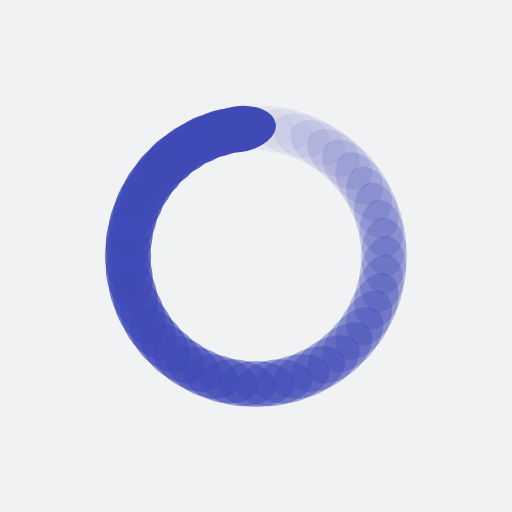
t = 0.00 s
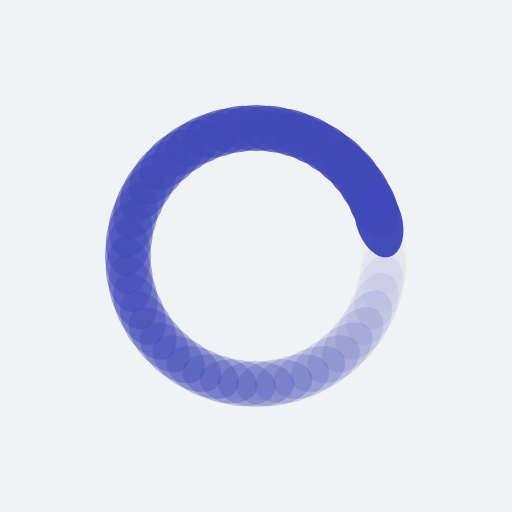
t = 0.23 s
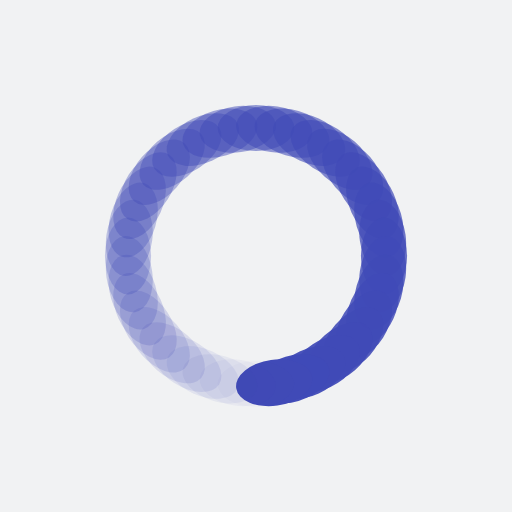
t = 0.46 s
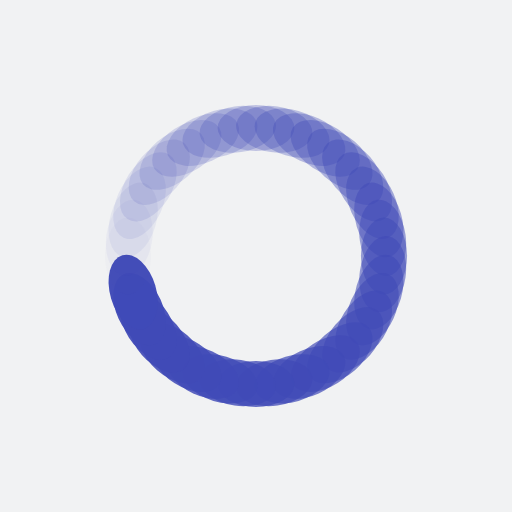
t = 0.69 s

The animated SVG that drew these frames (rendered in a browser with its animation timeline set to each time). Animation: 44 SMIL elements (animate=44); one cycle of 0.92 s, repeats indefinitely.

<?xml version="1.0" encoding="utf-8"?>
<svg xmlns="http://www.w3.org/2000/svg" xmlns:xlink="http://www.w3.org/1999/xlink" style="margin: auto; background: rgb(241, 242, 243); display: block; shape-rendering: auto; animation-play-state: running; animation-delay: 0s;" width="204px" height="204px" viewBox="0 0 100 100" preserveAspectRatio="xMidYMid">
<g transform="rotate(0 50 50)" style="animation-play-state: running; animation-delay: 0s;">
  <rect x="42.5" y="20.5" rx="7.5" ry="4.5" width="15" height="9" fill="#404ab7" style="animation-play-state: running; animation-delay: 0s;">
    <animate attributeName="opacity" values="1;0" keyTimes="0;1" dur="0.9174311926605504s" begin="-0.896580483736447s" repeatCount="indefinite" style="animation-play-state: running; animation-delay: 0s;"></animate>
  </rect>
</g><g transform="rotate(8.181818181818182 50 50)" style="animation-play-state: running; animation-delay: 0s;">
  <rect x="42.5" y="20.5" rx="7.5" ry="4.5" width="15" height="9" fill="#404ab7" style="animation-play-state: running; animation-delay: 0s;">
    <animate attributeName="opacity" values="1;0" keyTimes="0;1" dur="0.9174311926605504s" begin="-0.8757297748123436s" repeatCount="indefinite" style="animation-play-state: running; animation-delay: 0s;"></animate>
  </rect>
</g><g transform="rotate(16.363636363636363 50 50)" style="animation-play-state: running; animation-delay: 0s;">
  <rect x="42.5" y="20.5" rx="7.5" ry="4.5" width="15" height="9" fill="#404ab7" style="animation-play-state: running; animation-delay: 0s;">
    <animate attributeName="opacity" values="1;0" keyTimes="0;1" dur="0.9174311926605504s" begin="-0.8548790658882401s" repeatCount="indefinite" style="animation-play-state: running; animation-delay: 0s;"></animate>
  </rect>
</g><g transform="rotate(24.545454545454547 50 50)" style="animation-play-state: running; animation-delay: 0s;">
  <rect x="42.5" y="20.5" rx="7.5" ry="4.5" width="15" height="9" fill="#404ab7" style="animation-play-state: running; animation-delay: 0s;">
    <animate attributeName="opacity" values="1;0" keyTimes="0;1" dur="0.9174311926605504s" begin="-0.8340283569641368s" repeatCount="indefinite" style="animation-play-state: running; animation-delay: 0s;"></animate>
  </rect>
</g><g transform="rotate(32.72727272727273 50 50)" style="animation-play-state: running; animation-delay: 0s;">
  <rect x="42.5" y="20.5" rx="7.5" ry="4.5" width="15" height="9" fill="#404ab7" style="animation-play-state: running; animation-delay: 0s;">
    <animate attributeName="opacity" values="1;0" keyTimes="0;1" dur="0.9174311926605504s" begin="-0.8131776480400333s" repeatCount="indefinite" style="animation-play-state: running; animation-delay: 0s;"></animate>
  </rect>
</g><g transform="rotate(40.90909090909091 50 50)" style="animation-play-state: running; animation-delay: 0s;">
  <rect x="42.5" y="20.5" rx="7.5" ry="4.5" width="15" height="9" fill="#404ab7" style="animation-play-state: running; animation-delay: 0s;">
    <animate attributeName="opacity" values="1;0" keyTimes="0;1" dur="0.9174311926605504s" begin="-0.7923269391159299s" repeatCount="indefinite" style="animation-play-state: running; animation-delay: 0s;"></animate>
  </rect>
</g><g transform="rotate(49.09090909090909 50 50)" style="animation-play-state: running; animation-delay: 0s;">
  <rect x="42.5" y="20.5" rx="7.5" ry="4.5" width="15" height="9" fill="#404ab7" style="animation-play-state: running; animation-delay: 0s;">
    <animate attributeName="opacity" values="1;0" keyTimes="0;1" dur="0.9174311926605504s" begin="-0.7714762301918265s" repeatCount="indefinite" style="animation-play-state: running; animation-delay: 0s;"></animate>
  </rect>
</g><g transform="rotate(57.27272727272727 50 50)" style="animation-play-state: running; animation-delay: 0s;">
  <rect x="42.5" y="20.5" rx="7.5" ry="4.5" width="15" height="9" fill="#404ab7" style="animation-play-state: running; animation-delay: 0s;">
    <animate attributeName="opacity" values="1;0" keyTimes="0;1" dur="0.9174311926605504s" begin="-0.7506255212677231s" repeatCount="indefinite" style="animation-play-state: running; animation-delay: 0s;"></animate>
  </rect>
</g><g transform="rotate(65.45454545454545 50 50)" style="animation-play-state: running; animation-delay: 0s;">
  <rect x="42.5" y="20.5" rx="7.5" ry="4.5" width="15" height="9" fill="#404ab7" style="animation-play-state: running; animation-delay: 0s;">
    <animate attributeName="opacity" values="1;0" keyTimes="0;1" dur="0.9174311926605504s" begin="-0.7297748123436196s" repeatCount="indefinite" style="animation-play-state: running; animation-delay: 0s;"></animate>
  </rect>
</g><g transform="rotate(73.63636363636364 50 50)" style="animation-play-state: running; animation-delay: 0s;">
  <rect x="42.5" y="20.5" rx="7.5" ry="4.5" width="15" height="9" fill="#404ab7" style="animation-play-state: running; animation-delay: 0s;">
    <animate attributeName="opacity" values="1;0" keyTimes="0;1" dur="0.9174311926605504s" begin="-0.7089241034195163s" repeatCount="indefinite" style="animation-play-state: running; animation-delay: 0s;"></animate>
  </rect>
</g><g transform="rotate(81.81818181818181 50 50)" style="animation-play-state: running; animation-delay: 0s;">
  <rect x="42.5" y="20.5" rx="7.5" ry="4.5" width="15" height="9" fill="#404ab7" style="animation-play-state: running; animation-delay: 0s;">
    <animate attributeName="opacity" values="1;0" keyTimes="0;1" dur="0.9174311926605504s" begin="-0.6880733944954128s" repeatCount="indefinite" style="animation-play-state: running; animation-delay: 0s;"></animate>
  </rect>
</g><g transform="rotate(90 50 50)" style="animation-play-state: running; animation-delay: 0s;">
  <rect x="42.5" y="20.5" rx="7.5" ry="4.5" width="15" height="9" fill="#404ab7" style="animation-play-state: running; animation-delay: 0s;">
    <animate attributeName="opacity" values="1;0" keyTimes="0;1" dur="0.9174311926605504s" begin="-0.6672226855713094s" repeatCount="indefinite" style="animation-play-state: running; animation-delay: 0s;"></animate>
  </rect>
</g><g transform="rotate(98.18181818181819 50 50)" style="animation-play-state: running; animation-delay: 0s;">
  <rect x="42.5" y="20.5" rx="7.5" ry="4.5" width="15" height="9" fill="#404ab7" style="animation-play-state: running; animation-delay: 0s;">
    <animate attributeName="opacity" values="1;0" keyTimes="0;1" dur="0.9174311926605504s" begin="-0.646371976647206s" repeatCount="indefinite" style="animation-play-state: running; animation-delay: 0s;"></animate>
  </rect>
</g><g transform="rotate(106.36363636363636 50 50)" style="animation-play-state: running; animation-delay: 0s;">
  <rect x="42.5" y="20.5" rx="7.5" ry="4.5" width="15" height="9" fill="#404ab7" style="animation-play-state: running; animation-delay: 0s;">
    <animate attributeName="opacity" values="1;0" keyTimes="0;1" dur="0.9174311926605504s" begin="-0.6255212677231026s" repeatCount="indefinite" style="animation-play-state: running; animation-delay: 0s;"></animate>
  </rect>
</g><g transform="rotate(114.54545454545455 50 50)" style="animation-play-state: running; animation-delay: 0s;">
  <rect x="42.5" y="20.5" rx="7.5" ry="4.5" width="15" height="9" fill="#404ab7" style="animation-play-state: running; animation-delay: 0s;">
    <animate attributeName="opacity" values="1;0" keyTimes="0;1" dur="0.9174311926605504s" begin="-0.6046705587989991s" repeatCount="indefinite" style="animation-play-state: running; animation-delay: 0s;"></animate>
  </rect>
</g><g transform="rotate(122.72727272727273 50 50)" style="animation-play-state: running; animation-delay: 0s;">
  <rect x="42.5" y="20.5" rx="7.5" ry="4.5" width="15" height="9" fill="#404ab7" style="animation-play-state: running; animation-delay: 0s;">
    <animate attributeName="opacity" values="1;0" keyTimes="0;1" dur="0.9174311926605504s" begin="-0.5838198498748958s" repeatCount="indefinite" style="animation-play-state: running; animation-delay: 0s;"></animate>
  </rect>
</g><g transform="rotate(130.9090909090909 50 50)" style="animation-play-state: running; animation-delay: 0s;">
  <rect x="42.5" y="20.5" rx="7.5" ry="4.5" width="15" height="9" fill="#404ab7" style="animation-play-state: running; animation-delay: 0s;">
    <animate attributeName="opacity" values="1;0" keyTimes="0;1" dur="0.9174311926605504s" begin="-0.5629691409507923s" repeatCount="indefinite" style="animation-play-state: running; animation-delay: 0s;"></animate>
  </rect>
</g><g transform="rotate(139.0909090909091 50 50)" style="animation-play-state: running; animation-delay: 0s;">
  <rect x="42.5" y="20.5" rx="7.5" ry="4.5" width="15" height="9" fill="#404ab7" style="animation-play-state: running; animation-delay: 0s;">
    <animate attributeName="opacity" values="1;0" keyTimes="0;1" dur="0.9174311926605504s" begin="-0.5421184320266889s" repeatCount="indefinite" style="animation-play-state: running; animation-delay: 0s;"></animate>
  </rect>
</g><g transform="rotate(147.27272727272728 50 50)" style="animation-play-state: running; animation-delay: 0s;">
  <rect x="42.5" y="20.5" rx="7.5" ry="4.5" width="15" height="9" fill="#404ab7" style="animation-play-state: running; animation-delay: 0s;">
    <animate attributeName="opacity" values="1;0" keyTimes="0;1" dur="0.9174311926605504s" begin="-0.5212677231025855s" repeatCount="indefinite" style="animation-play-state: running; animation-delay: 0s;"></animate>
  </rect>
</g><g transform="rotate(155.45454545454547 50 50)" style="animation-play-state: running; animation-delay: 0s;">
  <rect x="42.5" y="20.5" rx="7.5" ry="4.5" width="15" height="9" fill="#404ab7" style="animation-play-state: running; animation-delay: 0s;">
    <animate attributeName="opacity" values="1;0" keyTimes="0;1" dur="0.9174311926605504s" begin="-0.5004170141784821s" repeatCount="indefinite" style="animation-play-state: running; animation-delay: 0s;"></animate>
  </rect>
</g><g transform="rotate(163.63636363636363 50 50)" style="animation-play-state: running; animation-delay: 0s;">
  <rect x="42.5" y="20.5" rx="7.5" ry="4.5" width="15" height="9" fill="#404ab7" style="animation-play-state: running; animation-delay: 0s;">
    <animate attributeName="opacity" values="1;0" keyTimes="0;1" dur="0.9174311926605504s" begin="-0.47956630525437866s" repeatCount="indefinite" style="animation-play-state: running; animation-delay: 0s;"></animate>
  </rect>
</g><g transform="rotate(171.8181818181818 50 50)" style="animation-play-state: running; animation-delay: 0s;">
  <rect x="42.5" y="20.5" rx="7.5" ry="4.5" width="15" height="9" fill="#404ab7" style="animation-play-state: running; animation-delay: 0s;">
    <animate attributeName="opacity" values="1;0" keyTimes="0;1" dur="0.9174311926605504s" begin="-0.4587155963302752s" repeatCount="indefinite" style="animation-play-state: running; animation-delay: 0s;"></animate>
  </rect>
</g><g transform="rotate(180 50 50)" style="animation-play-state: running; animation-delay: 0s;">
  <rect x="42.5" y="20.5" rx="7.5" ry="4.5" width="15" height="9" fill="#404ab7" style="animation-play-state: running; animation-delay: 0s;">
    <animate attributeName="opacity" values="1;0" keyTimes="0;1" dur="0.9174311926605504s" begin="-0.4378648874061718s" repeatCount="indefinite" style="animation-play-state: running; animation-delay: 0s;"></animate>
  </rect>
</g><g transform="rotate(188.1818181818182 50 50)" style="animation-play-state: running; animation-delay: 0s;">
  <rect x="42.5" y="20.5" rx="7.5" ry="4.5" width="15" height="9" fill="#404ab7" style="animation-play-state: running; animation-delay: 0s;">
    <animate attributeName="opacity" values="1;0" keyTimes="0;1" dur="0.9174311926605504s" begin="-0.4170141784820684s" repeatCount="indefinite" style="animation-play-state: running; animation-delay: 0s;"></animate>
  </rect>
</g><g transform="rotate(196.36363636363637 50 50)" style="animation-play-state: running; animation-delay: 0s;">
  <rect x="42.5" y="20.5" rx="7.5" ry="4.5" width="15" height="9" fill="#404ab7" style="animation-play-state: running; animation-delay: 0s;">
    <animate attributeName="opacity" values="1;0" keyTimes="0;1" dur="0.9174311926605504s" begin="-0.39616346955796494s" repeatCount="indefinite" style="animation-play-state: running; animation-delay: 0s;"></animate>
  </rect>
</g><g transform="rotate(204.54545454545453 50 50)" style="animation-play-state: running; animation-delay: 0s;">
  <rect x="42.5" y="20.5" rx="7.5" ry="4.5" width="15" height="9" fill="#404ab7" style="animation-play-state: running; animation-delay: 0s;">
    <animate attributeName="opacity" values="1;0" keyTimes="0;1" dur="0.9174311926605504s" begin="-0.37531276063386154s" repeatCount="indefinite" style="animation-play-state: running; animation-delay: 0s;"></animate>
  </rect>
</g><g transform="rotate(212.72727272727272 50 50)" style="animation-play-state: running; animation-delay: 0s;">
  <rect x="42.5" y="20.5" rx="7.5" ry="4.5" width="15" height="9" fill="#404ab7" style="animation-play-state: running; animation-delay: 0s;">
    <animate attributeName="opacity" values="1;0" keyTimes="0;1" dur="0.9174311926605504s" begin="-0.35446205170975814s" repeatCount="indefinite" style="animation-play-state: running; animation-delay: 0s;"></animate>
  </rect>
</g><g transform="rotate(220.9090909090909 50 50)" style="animation-play-state: running; animation-delay: 0s;">
  <rect x="42.5" y="20.5" rx="7.5" ry="4.5" width="15" height="9" fill="#404ab7" style="animation-play-state: running; animation-delay: 0s;">
    <animate attributeName="opacity" values="1;0" keyTimes="0;1" dur="0.9174311926605504s" begin="-0.3336113427856547s" repeatCount="indefinite" style="animation-play-state: running; animation-delay: 0s;"></animate>
  </rect>
</g><g transform="rotate(229.0909090909091 50 50)" style="animation-play-state: running; animation-delay: 0s;">
  <rect x="42.5" y="20.5" rx="7.5" ry="4.5" width="15" height="9" fill="#404ab7" style="animation-play-state: running; animation-delay: 0s;">
    <animate attributeName="opacity" values="1;0" keyTimes="0;1" dur="0.9174311926605504s" begin="-0.3127606338615513s" repeatCount="indefinite" style="animation-play-state: running; animation-delay: 0s;"></animate>
  </rect>
</g><g transform="rotate(237.27272727272728 50 50)" style="animation-play-state: running; animation-delay: 0s;">
  <rect x="42.5" y="20.5" rx="7.5" ry="4.5" width="15" height="9" fill="#404ab7" style="animation-play-state: running; animation-delay: 0s;">
    <animate attributeName="opacity" values="1;0" keyTimes="0;1" dur="0.9174311926605504s" begin="-0.2919099249374479s" repeatCount="indefinite" style="animation-play-state: running; animation-delay: 0s;"></animate>
  </rect>
</g><g transform="rotate(245.45454545454547 50 50)" style="animation-play-state: running; animation-delay: 0s;">
  <rect x="42.5" y="20.5" rx="7.5" ry="4.5" width="15" height="9" fill="#404ab7" style="animation-play-state: running; animation-delay: 0s;">
    <animate attributeName="opacity" values="1;0" keyTimes="0;1" dur="0.9174311926605504s" begin="-0.27105921601334443s" repeatCount="indefinite" style="animation-play-state: running; animation-delay: 0s;"></animate>
  </rect>
</g><g transform="rotate(253.63636363636363 50 50)" style="animation-play-state: running; animation-delay: 0s;">
  <rect x="42.5" y="20.5" rx="7.5" ry="4.5" width="15" height="9" fill="#404ab7" style="animation-play-state: running; animation-delay: 0s;">
    <animate attributeName="opacity" values="1;0" keyTimes="0;1" dur="0.9174311926605504s" begin="-0.25020850708924103s" repeatCount="indefinite" style="animation-play-state: running; animation-delay: 0s;"></animate>
  </rect>
</g><g transform="rotate(261.8181818181818 50 50)" style="animation-play-state: running; animation-delay: 0s;">
  <rect x="42.5" y="20.5" rx="7.5" ry="4.5" width="15" height="9" fill="#404ab7" style="animation-play-state: running; animation-delay: 0s;">
    <animate attributeName="opacity" values="1;0" keyTimes="0;1" dur="0.9174311926605504s" begin="-0.2293577981651376s" repeatCount="indefinite" style="animation-play-state: running; animation-delay: 0s;"></animate>
  </rect>
</g><g transform="rotate(270 50 50)" style="animation-play-state: running; animation-delay: 0s;">
  <rect x="42.5" y="20.5" rx="7.5" ry="4.5" width="15" height="9" fill="#404ab7" style="animation-play-state: running; animation-delay: 0s;">
    <animate attributeName="opacity" values="1;0" keyTimes="0;1" dur="0.9174311926605504s" begin="-0.2085070892410342s" repeatCount="indefinite" style="animation-play-state: running; animation-delay: 0s;"></animate>
  </rect>
</g><g transform="rotate(278.1818181818182 50 50)" style="animation-play-state: running; animation-delay: 0s;">
  <rect x="42.5" y="20.5" rx="7.5" ry="4.5" width="15" height="9" fill="#404ab7" style="animation-play-state: running; animation-delay: 0s;">
    <animate attributeName="opacity" values="1;0" keyTimes="0;1" dur="0.9174311926605504s" begin="-0.18765638031693077s" repeatCount="indefinite" style="animation-play-state: running; animation-delay: 0s;"></animate>
  </rect>
</g><g transform="rotate(286.3636363636364 50 50)" style="animation-play-state: running; animation-delay: 0s;">
  <rect x="42.5" y="20.5" rx="7.5" ry="4.5" width="15" height="9" fill="#404ab7" style="animation-play-state: running; animation-delay: 0s;">
    <animate attributeName="opacity" values="1;0" keyTimes="0;1" dur="0.9174311926605504s" begin="-0.16680567139282734s" repeatCount="indefinite" style="animation-play-state: running; animation-delay: 0s;"></animate>
  </rect>
</g><g transform="rotate(294.54545454545456 50 50)" style="animation-play-state: running; animation-delay: 0s;">
  <rect x="42.5" y="20.5" rx="7.5" ry="4.5" width="15" height="9" fill="#404ab7" style="animation-play-state: running; animation-delay: 0s;">
    <animate attributeName="opacity" values="1;0" keyTimes="0;1" dur="0.9174311926605504s" begin="-0.14595496246872394s" repeatCount="indefinite" style="animation-play-state: running; animation-delay: 0s;"></animate>
  </rect>
</g><g transform="rotate(302.72727272727275 50 50)" style="animation-play-state: running; animation-delay: 0s;">
  <rect x="42.5" y="20.5" rx="7.5" ry="4.5" width="15" height="9" fill="#404ab7" style="animation-play-state: running; animation-delay: 0s;">
    <animate attributeName="opacity" values="1;0" keyTimes="0;1" dur="0.9174311926605504s" begin="-0.12510425354462051s" repeatCount="indefinite" style="animation-play-state: running; animation-delay: 0s;"></animate>
  </rect>
</g><g transform="rotate(310.90909090909093 50 50)" style="animation-play-state: running; animation-delay: 0s;">
  <rect x="42.5" y="20.5" rx="7.5" ry="4.5" width="15" height="9" fill="#404ab7" style="animation-play-state: running; animation-delay: 0s;">
    <animate attributeName="opacity" values="1;0" keyTimes="0;1" dur="0.9174311926605504s" begin="-0.1042535446205171s" repeatCount="indefinite" style="animation-play-state: running; animation-delay: 0s;"></animate>
  </rect>
</g><g transform="rotate(319.09090909090907 50 50)" style="animation-play-state: running; animation-delay: 0s;">
  <rect x="42.5" y="20.5" rx="7.5" ry="4.5" width="15" height="9" fill="#404ab7" style="animation-play-state: running; animation-delay: 0s;">
    <animate attributeName="opacity" values="1;0" keyTimes="0;1" dur="0.9174311926605504s" begin="-0.08340283569641367s" repeatCount="indefinite" style="animation-play-state: running; animation-delay: 0s;"></animate>
  </rect>
</g><g transform="rotate(327.27272727272725 50 50)" style="animation-play-state: running; animation-delay: 0s;">
  <rect x="42.5" y="20.5" rx="7.5" ry="4.5" width="15" height="9" fill="#404ab7" style="animation-play-state: running; animation-delay: 0s;">
    <animate attributeName="opacity" values="1;0" keyTimes="0;1" dur="0.9174311926605504s" begin="-0.06255212677231026s" repeatCount="indefinite" style="animation-play-state: running; animation-delay: 0s;"></animate>
  </rect>
</g><g transform="rotate(335.45454545454544 50 50)" style="animation-play-state: running; animation-delay: 0s;">
  <rect x="42.5" y="20.5" rx="7.5" ry="4.5" width="15" height="9" fill="#404ab7" style="animation-play-state: running; animation-delay: 0s;">
    <animate attributeName="opacity" values="1;0" keyTimes="0;1" dur="0.9174311926605504s" begin="-0.041701417848206836s" repeatCount="indefinite" style="animation-play-state: running; animation-delay: 0s;"></animate>
  </rect>
</g><g transform="rotate(343.6363636363636 50 50)" style="animation-play-state: running; animation-delay: 0s;">
  <rect x="42.5" y="20.5" rx="7.5" ry="4.5" width="15" height="9" fill="#404ab7" style="animation-play-state: running; animation-delay: 0s;">
    <animate attributeName="opacity" values="1;0" keyTimes="0;1" dur="0.9174311926605504s" begin="-0.020850708924103418s" repeatCount="indefinite" style="animation-play-state: running; animation-delay: 0s;"></animate>
  </rect>
</g><g transform="rotate(351.8181818181818 50 50)" style="animation-play-state: running; animation-delay: 0s;">
  <rect x="42.5" y="20.5" rx="7.5" ry="4.5" width="15" height="9" fill="#404ab7" style="animation-play-state: running; animation-delay: 0s;">
    <animate attributeName="opacity" values="1;0" keyTimes="0;1" dur="0.9174311926605504s" begin="0s" repeatCount="indefinite" style="animation-play-state: running; animation-delay: 0s;"></animate>
  </rect>
</g>
<!-- [ldio] generated by https://loading.io/ --></svg>